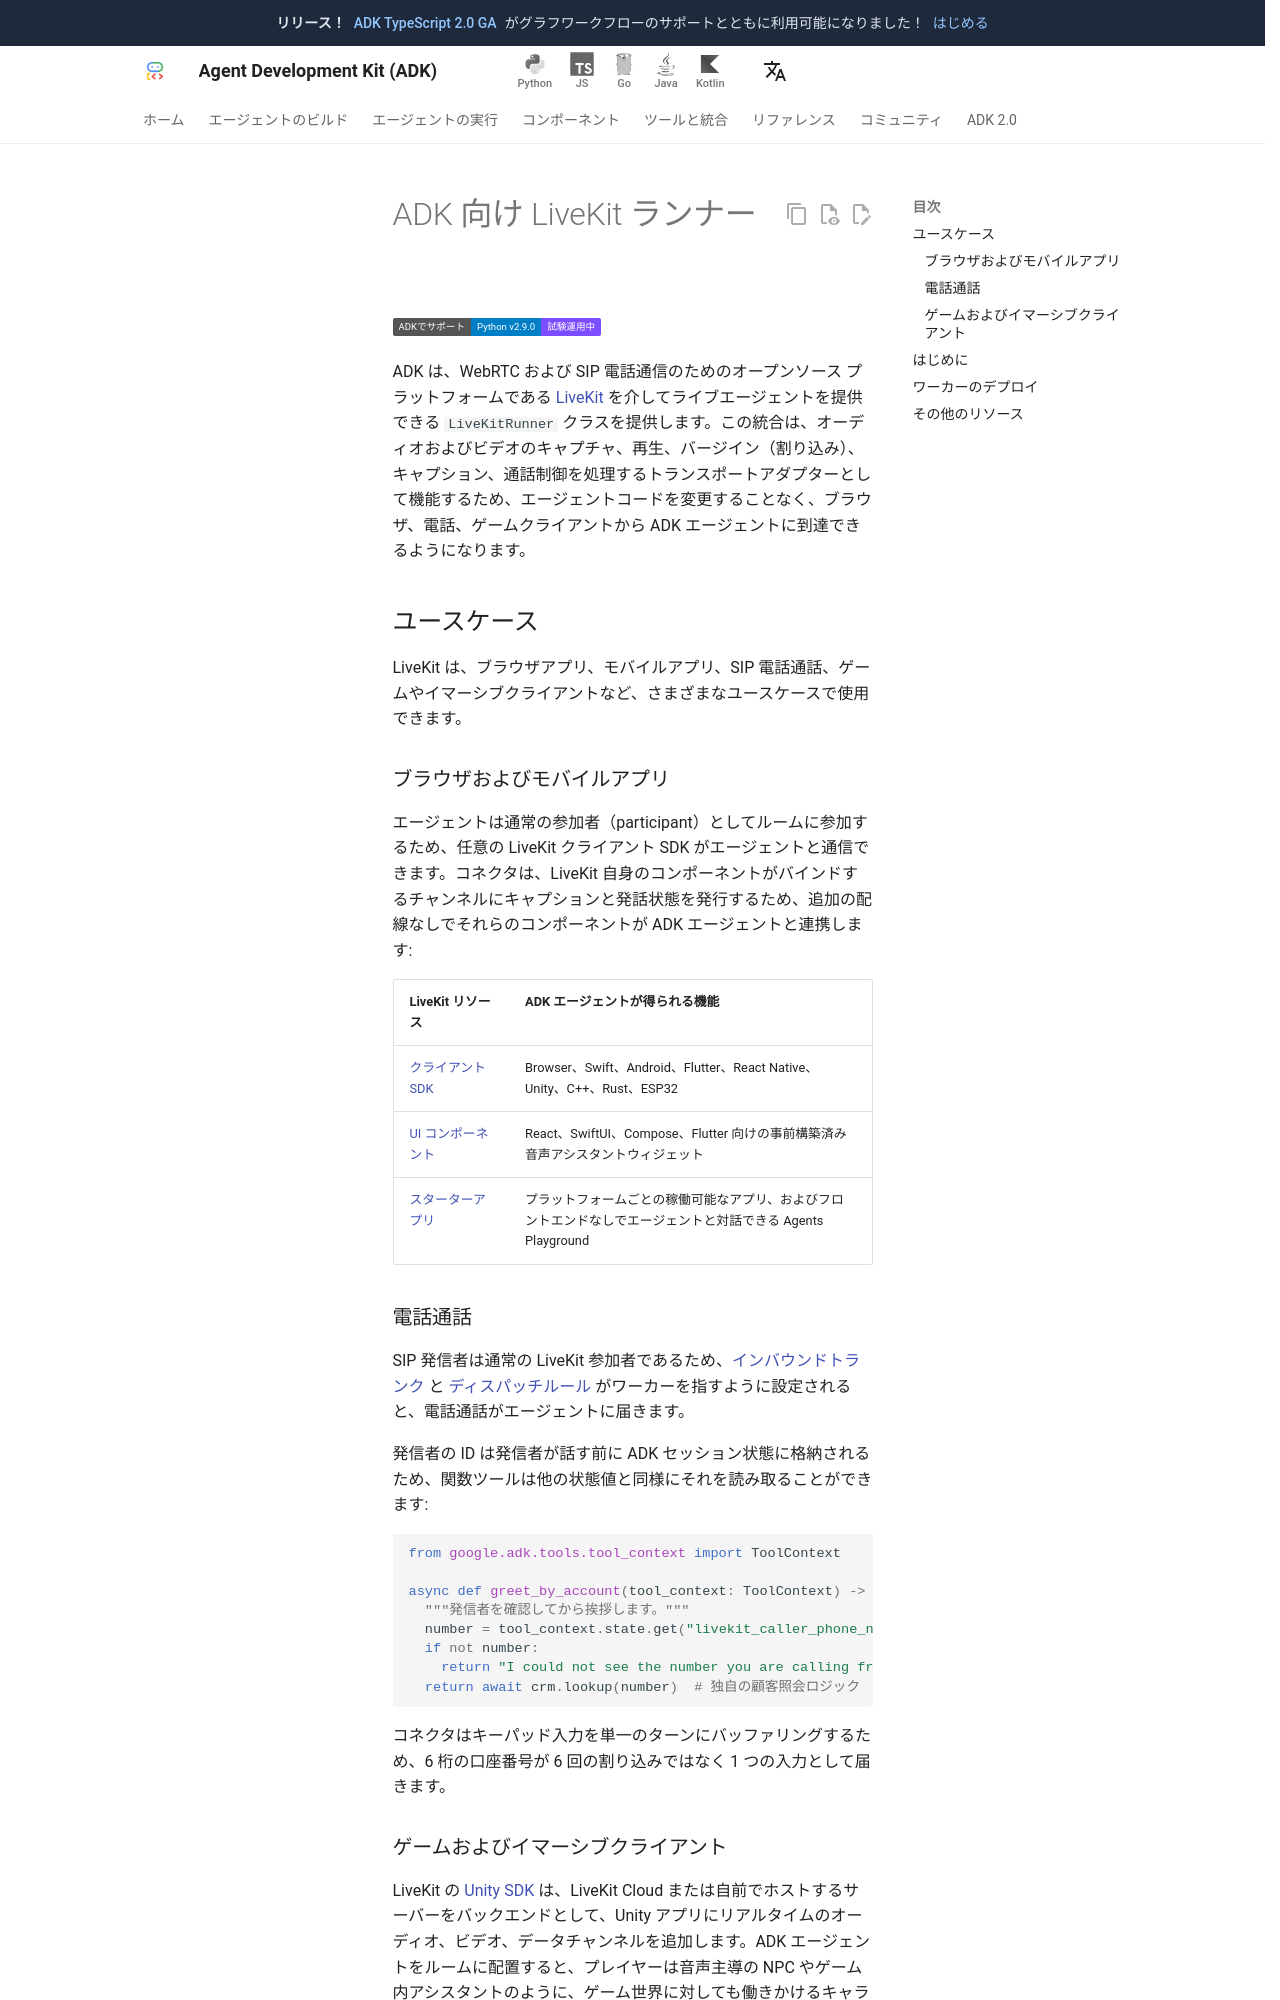

repository: adk-labs/adk-docs · page: ja/integrations/livekit/index.html · generator: mkdocs

---
catalog_title: LiveKit
catalog_description: ライブ音声エージェントを WebRTC ルームや電話通話に接続します
catalog_icon: /integrations/assets/livekit.png
catalog_tags: ["connectors"]
---

# ADK 向け LiveKit ランナー

<div class="language-support-tag">
  <span class="lst-supported">ADKでサポート</span><span class="lst-python">Python v2.9.0</span><span class="lst-preview">試験運用中</span>
</div>

ADK は、WebRTC および SIP 電話通信のためのオープンソース プラットフォームである [LiveKit](https://livekit.io/) を介してライブエージェントを提供できる `LiveKitRunner` クラスを提供します。この統合は、オーディオおよびビデオのキャプチャ、再生、バージイン（割り込み）、キャプション、通話制御を処理するトランスポートアダプターとして機能するため、エージェントコードを変更することなく、ブラウザ、電話、ゲームクライアントから ADK エージェントに到達できるようになります。

## ユースケース

LiveKit は、ブラウザアプリ、モバイルアプリ、SIP 電話通話、ゲームやイマーシブクライアントなど、さまざまなユースケースで使用できます。

### ブラウザおよびモバイルアプリ

エージェントは通常の参加者（participant）としてルームに参加するため、任意の LiveKit クライアント SDK がエージェントと通信できます。コネクタは、LiveKit 自身のコンポーネントがバインドするチャンネルにキャプションと発話状態を発行するため、追加の配線なしでそれらのコンポーネントが ADK エージェントと連携します:

| LiveKit リソース | ADK エージェントが得られる機能 |
| :--- | :--- |
| [クライアント SDK](https://docs.livekit.io/transport/) | Browser、Swift、Android、Flutter、React Native、Unity、C++、Rust、ESP32 |
| [UI コンポーネント](https://github.com/orgs/livekit/repositories?q=components) | React、SwiftUI、Compose、Flutter 向けの事前構築済み音声アシスタントウィジェット |
| [スターターアプリ](https://github.com/livekit-examples) | プラットフォームごとの稼働可能なアプリ、およびフロントエンドなしでエージェントと対話できる Agents Playground |

### 電話通話

SIP 発信者は通常の LiveKit 参加者であるため、[インバウンドトランク](https://docs.livekit.io/telephony/accepting-calls/inbound-trunk/) と [ディスパッチルール](https://docs.livekit.io/telephony/accepting-calls/dispatch-rule/) がワーカーを指すように設定されると、電話通話がエージェントに届きます。

発信者の ID は発信者が話す前に ADK セッション状態に格納されるため、関数ツールは他の状態値と同様にそれを読み取ることができます:

```python
from google.adk.tools.tool_context import ToolContext

async def greet_by_account(tool_context: ToolContext) -> str:
  """発信者を確認してから挨拶します。"""
  number = tool_context.state.get("livekit_caller_phone_number")  # '+15105550100'
  if not number:
    return "I could not see the number you are calling from."
  return await crm.lookup(number)  # 独自の顧客照会ロジック
```

コネクタはキーパッド入力を単一のターンにバッファリングするため、6 桁の口座番号が 6 回の割り込みではなく 1 つの入力として届きます。
